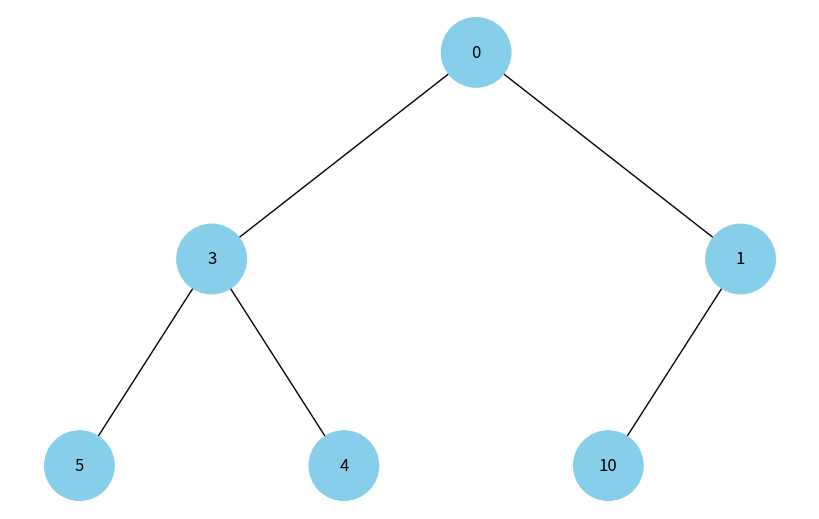

This chart was generated by the following Python code:
import uuid

import networkx as nx
import matplotlib.pyplot as plt
import heapq

class Node:
    def __init__(self, key, color="skyblue"):
        self.left = None
        self.right = None
        self.val = key
        self.color = color  # Додатковий аргумент для зберігання кольору вузла
        self.id = str(uuid.uuid4())  # Унікальний ідентифікатор для кожного вузла

def add_edges(graph, node, pos, x=0, y=0, layer=1):
    if node is not None:
        graph.add_node(node.id, color=node.color, label=node.val)  # Використання id та збереження значення вузла
        if node.left:
            graph.add_edge(node.id, node.left.id)
            l = x - 1 / 2 ** layer
            pos[node.left.id] = (l, y - 1)
            l = add_edges(graph, node.left, pos, x=l, y=y - 1, layer=layer + 1)
        if node.right:
            graph.add_edge(node.id, node.right.id)
            r = x + 1 / 2 ** layer
            pos[node.right.id] = (r, y - 1)
            r = add_edges(graph, node.right, pos, x=r, y=y - 1, layer=layer + 1)
    return graph

def draw_tree(tree_root):
    tree = nx.DiGraph()
    pos = {tree_root.id: (0, 0)}
    tree = add_edges(tree, tree_root, pos)

    colors = [node[1]['color'] for node in tree.nodes(data=True)]
    labels = {node[0]: node[1]['label'] for node in tree.nodes(data=True)}  # Використовуйте значення вузла для міток

    plt.figure(figsize=(8, 5))
    nx.draw(tree, pos=pos, labels=labels, arrows=False, node_size=2500, node_color=colors)
    plt.show()

def build_heap_tree(heap_array):
    heap_root = None

    def build_heap(node, idx):
        nonlocal heap_root
        if idx < len(heap_array):
            node = Node(heap_array[idx])
            heap_root = node
            node.left = build_heap(node.left, 2 * idx + 1)
            node.right = build_heap(node.right, 2 * idx + 2)
        return node

    heap_root = build_heap(heap_root, 0)
    return heap_root

# Бінарна купа у вигляді масиву
heap_array = [0, 4, 10, 5, 3, 1]
heapq.heapify(heap_array)

# Побудова дерева з купи
heap_tree_root = build_heap_tree(heap_array)

# Відображення бінарної купи з дерева
draw_tree(heap_tree_root)
